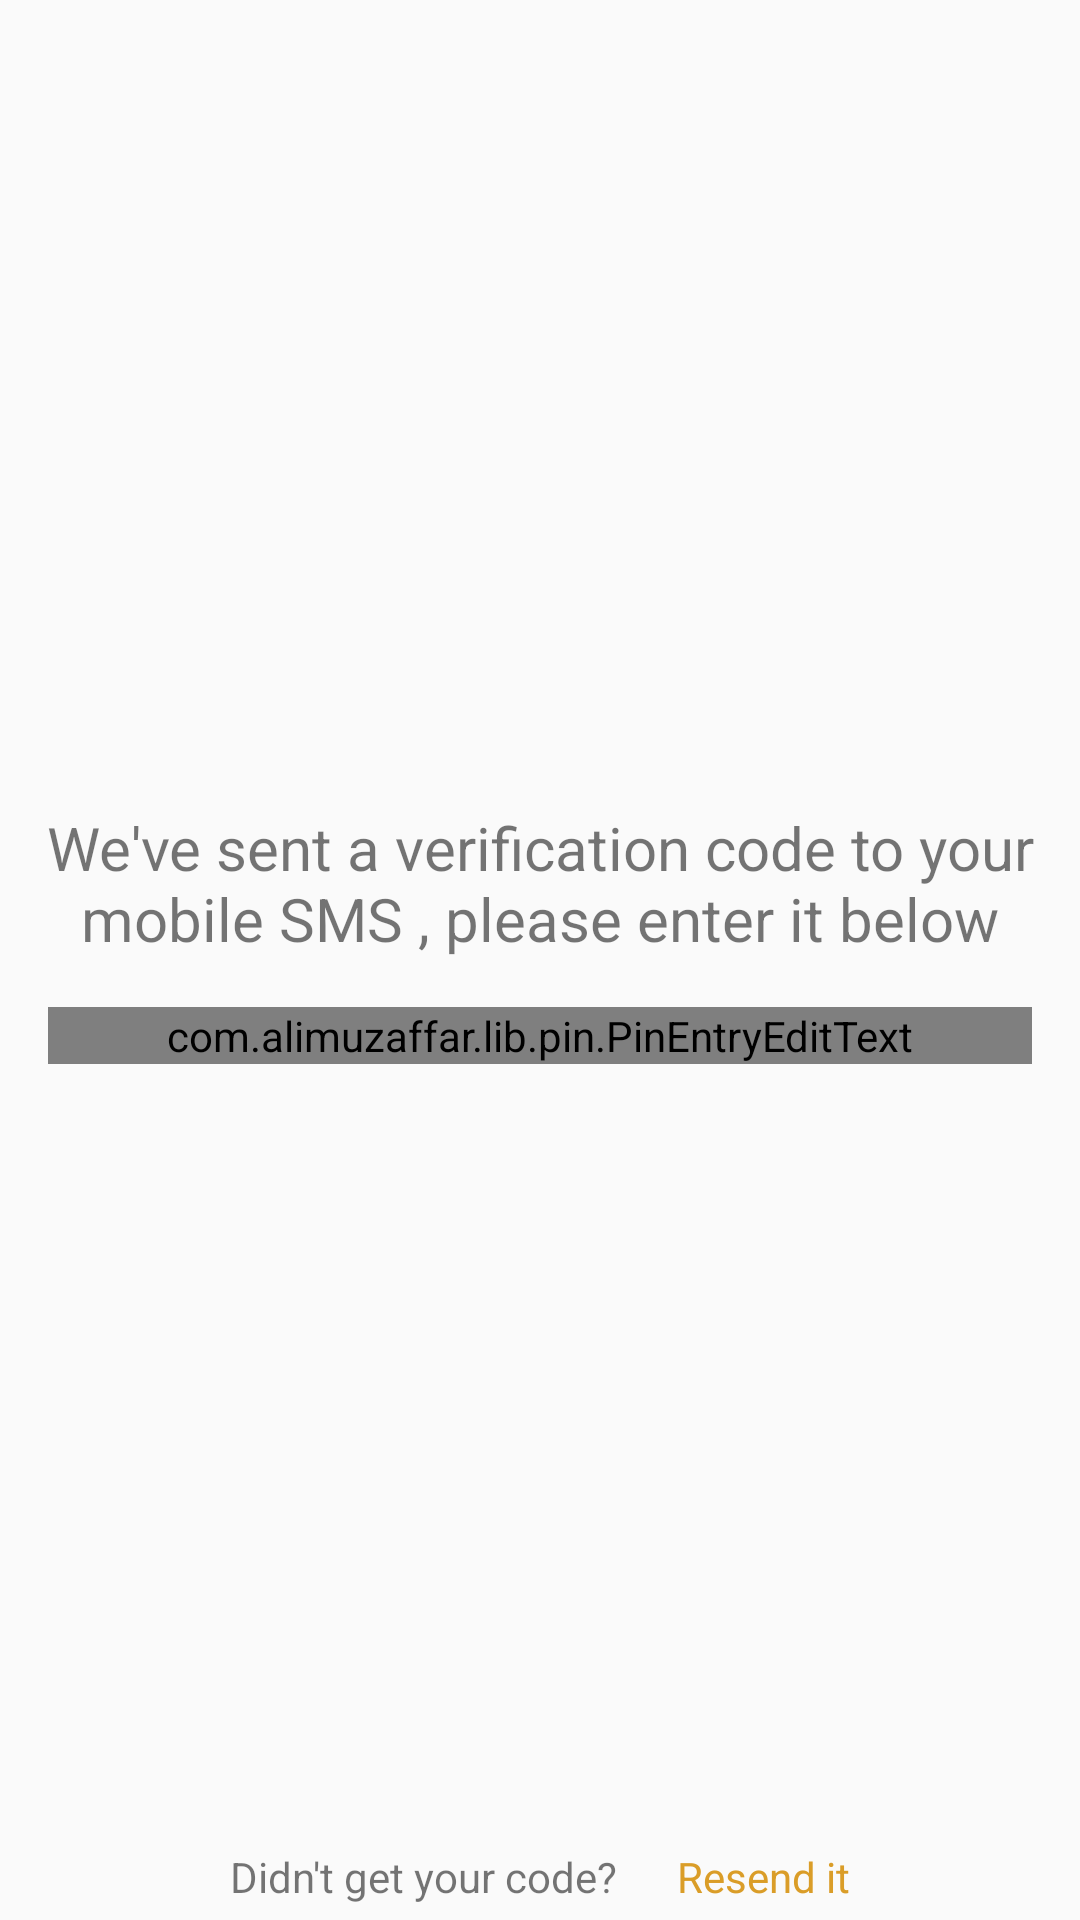

This screen was rendered from an Android layout file. Write that file and the resources it references.
<!-- AndroidManifest.xml: application theme AppTheme -->
<!-- res/layout/activity_otp.xml -->
<?xml version="1.0" encoding="utf-8"?>
<RelativeLayout xmlns:android="http://schemas.android.com/apk/res/android"
    xmlns:app="http://schemas.android.com/apk/res-auto"
    xmlns:tools="http://schemas.android.com/tools"
    android:layout_width="match_parent"
    android:layout_height="match_parent"
    android:layout_margin="16dp"
    tools:context=".ui.anonymouse.OtpActivity">

    <LinearLayout
        android:id="@+id/otp_layout"
        android:layout_width="match_parent"
        android:layout_height="wrap_content"
        android:layout_centerInParent="true"
        android:orientation="vertical">

        <TextView
            android:layout_width="wrap_content"
            android:layout_height="wrap_content"
            android:layout_gravity="center"
            android:gravity="center"
            android:id="@+id/otp_label"
            android:text="@string/enter_sms_otp"
            android:textSize="20sp" />

        <com.alimuzaffar.lib.pin.PinEntryEditText
            android:id="@+id/otp_view"
            android:layout_width="match_parent"
            android:layout_height="wrap_content"
            android:layout_margin="16dp"
            android:cursorVisible="false"
            android:digits="1234567890"
            android:inputType="number"
            android:maxLength="5"
            android:layoutDirection="ltr"
            android:textIsSelectable="false"
            android:textSize="20sp"
            app:pinBackgroundIsSquare="true"
            app:pinLineColors="@color/colorAccent" />
    </LinearLayout>

    <LinearLayout
        android:layout_width="wrap_content"
        android:layout_height="wrap_content"
        android:layout_alignParentBottom="true"
        android:layout_centerHorizontal="true"
        android:orientation="horizontal">

        <TextView
            android:layout_width="wrap_content"
            android:layout_height="wrap_content"
            android:layout_marginEnd="10dp"
            android:padding="5dp"
            android:text="@string/not_receving" />

        <TextView
            android:id="@+id/resend_otp"
            android:layout_width="wrap_content"
            android:layout_height="wrap_content"
            android:padding="5dp"
            android:text="@string/resend_otp"
            android:textColor="@color/colorAccent" />

    </LinearLayout>

</RelativeLayout>
<!-- resources referenced by this layout -->
<resources>
  <color name="colorAccent">#da9d28</color>
  <string name="enter_sms_otp">We\'ve sent a verification code to your mobile SMS , please enter it below</string>
  <string name="not_receving">Didn\'t get your code?</string>
  <string name="resend_otp">Resend it</string>
  <style name="AppTheme" parent="Theme.AppCompat.Light.NoActionBar">
          <item name="colorPrimary">@color/colorPrimary</item>
          <item name="colorPrimaryDark">@color/colorPrimaryDark</item>
          <item name="colorAccent">@color/colorAccent</item>
      </style>
  <color name="colorPrimary">#5d5e60</color>
  <color name="colorPrimaryDark">#5d5e60</color>
</resources>
